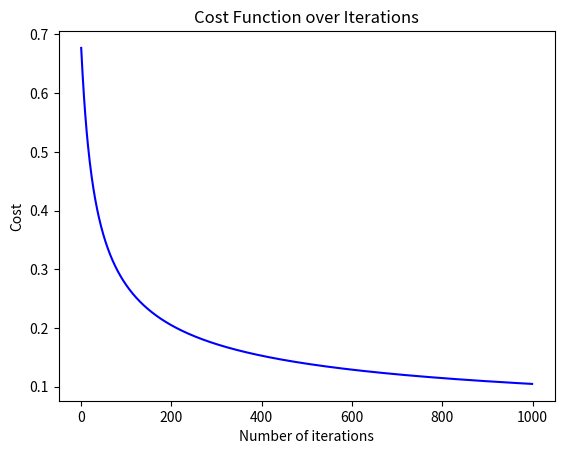
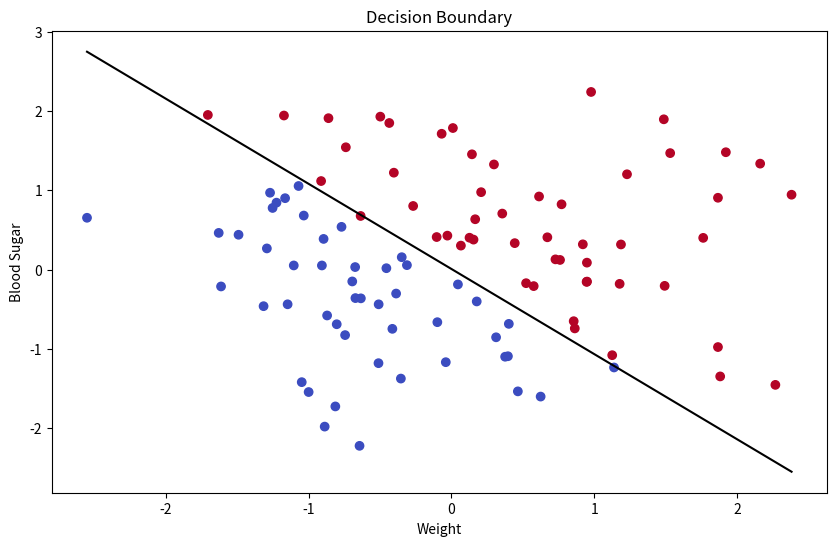

Here is the Python script that generated these plots, in order:
import numpy as np
import matplotlib.pyplot as plt

# Sigmoid function
def sigmoid(z):
    return 1 / (1 + np.exp(-z))

# Cost function
def compute_cost(theta, X, y):
    m = len(y)
    h = sigmoid(X @ theta)
    cost = (1/m) * (-y.T @ np.log(h) - (1 - y).T @ np.log(1 - h))
    return cost.item()  # Ensure we return a scalar value

# Gradient descent function
def gradient_descent(X, y, theta, learning_rate, iterations):
    m = len(y)
    cost_history = np.zeros(iterations)
    
    for i in range(iterations):
        theta = theta - (learning_rate/m) * (X.T @ (sigmoid(X @ theta) - y))
        cost_history[i] = compute_cost(theta, X, y)
    
    return theta, cost_history

# Generate synthetic data
np.random.seed(0)
X = np.random.randn(100, 2)
y = (X[:, 0] + X[:, 1] > 0).astype(int).reshape(-1, 1)

# Add intercept term to X
X_b = np.c_[np.ones((X.shape[0], 1)), X]

# Initialize parameters
theta = np.zeros((X_b.shape[1], 1))
learning_rate = 0.1
iterations = 1000

# Perform gradient descent
theta_opt, cost_history = gradient_descent(X_b, y, theta, learning_rate, iterations)

# Plot cost function over iterations
plt.plot(range(iterations), cost_history, 'b-')
plt.xlabel('Number of iterations')
plt.ylabel('Cost')
plt.title('Cost Function over Iterations')
plt.show()

# Plot decision boundary
plt.figure(figsize=(10, 6))
plt.scatter(X[:, 0], X[:, 1], c=y.flatten(), cmap='coolwarm')

# Plot the decision boundary
x_values = [np.min(X[:, 0]), np.max(X[:, 0])]
y_values = -(theta_opt[0] + theta_opt[1] * np.array(x_values)) / theta_opt[2]
plt.plot(x_values, y_values, 'k-')

plt.xlabel('Weight')
plt.ylabel('Blood Sugar')
plt.title('Decision Boundary')
plt.show()
